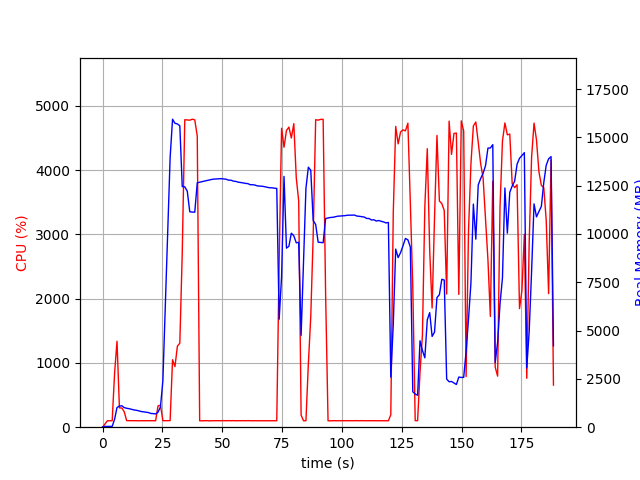

Values plotted in this chart, from the file beside it:
elapsed_time, nproc, cpu, mem_real, mem_virtual
3.9577484130859375e-05, 1, 0.0, 10.84, 3192
1.006, 1, 48.7, 40.95, 612.1
2.014, 1, 99.3, 40.95, 612.1
3.021, 1, 100.3, 40.95, 612.1
4.028, 1, 100.3, 40.95, 612.1
5.034, 1, 843.9, 411.8, 4354
6.042, 1, 1337, 1016, 4986
7.05, 1, 300.6, 1096, 5098
8.058, 1, 298.8, 1108, 5098
9.065, 1, 239.4, 1015, 5138
10.07, 1, 102.3, 979.6, 5138
11.08, 1, 101.3, 959.9, 5138
12.08, 1, 101.3, 926.7, 5138
13.09, 1, 101.3, 894.5, 5138
14.1, 1, 101.2, 875.6, 5138
15.11, 1, 99.2, 848.2, 5138
16.12, 1, 101.1, 811.7, 5138
17.13, 1, 101.1, 792.4, 5138
18.14, 1, 100.0, 774.2, 5234
19.15, 1, 100.1, 758.9, 5234
20.15, 1, 102.0, 712.2, 5234
21.16, 1, 102.1, 702.7, 5234
22.17, 1, 101.0, 687.1, 5234
23.18, 1, 331.1, 779.7, 5348
24.19, 1, 342.3, 1049, 7480
25.2, 1, 102.0, 2397, 37018
26.21, 1, 101.0, 6261, 37018
27.22, 1, 102.1, 10105, 37018
28.23, 1, 102.1, 13948, 37018
29.24, 1, 1050, 15941, 37098
30.25, 1, 942.7, 15728, 37098
31.27, 1, 1262, 15697, 37098
32.28, 1, 1306, 15600, 37101
33.3, 1, 2712, 12453, 37101
34.36, 1, 4783, 12442, 37101
35.4, 1, 4780, 12212, 37101
36.44, 1, 4776, 11149, 37101
37.48, 1, 4792, 11135, 37101
38.53, 1, 4781, 11129, 37101
39.57, 1, 4530, 12649, 38350
40.58, 1, 100.2, 12679, 38350
41.58, 1, 99.3, 12711, 38350
42.59, 1, 101.3, 12740, 38350
43.6, 1, 101.3, 12765, 38350
44.6, 1, 99.3, 12795, 38350
45.61, 1, 100.4, 12823, 38350
46.62, 1, 101.3, 12842, 38350
47.62, 1, 101.4, 12849, 38350
48.63, 1, 100.3, 12854, 38350
49.63, 1, 100.4, 12863, 38350
50.64, 1, 102.3, 12849, 38350
51.65, 1, 100.4, 12834, 38350
52.65, 1, 102.3, 12787, 38350
53.66, 1, 100.4, 12784, 38350
54.67, 1, 102.2, 12735, 38350
55.67, 1, 100.4, 12721, 38350
56.68, 1, 101.3, 12683, 38350
57.69, 1, 101.3, 12665, 38350
58.69, 1, 101.4, 12645, 38350
59.7, 1, 100.4, 12619, 38350
... 127 more rows
